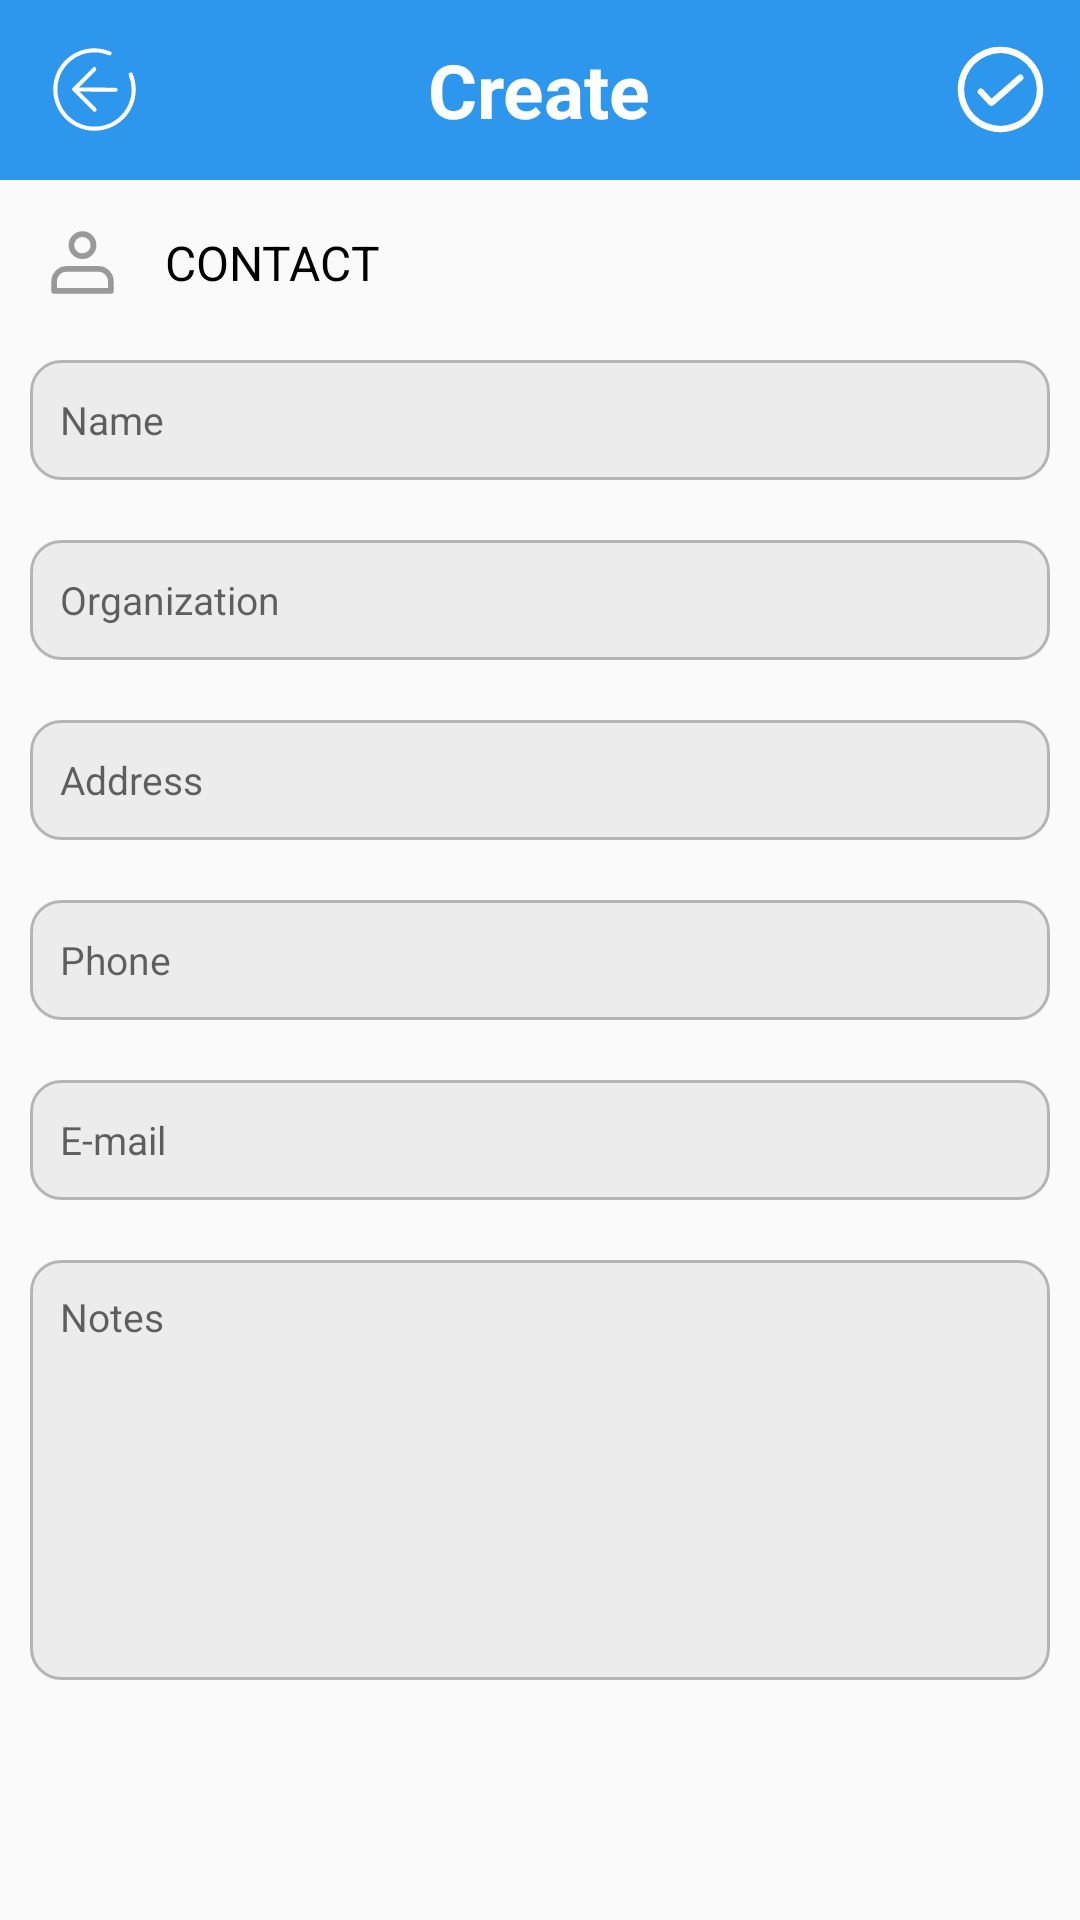

Write the Android layout XML for this screen, with the resource values it uses.
<!-- AndroidManifest.xml: application theme Theme.ScanCode -->
<!-- res/layout/act_create.xml -->
<?xml version="1.0" encoding="utf-8"?>
<RelativeLayout xmlns:android="http://schemas.android.com/apk/res/android"
    xmlns:app="http://schemas.android.com/apk/res-auto"
    xmlns:tools="http://schemas.android.com/tools"
    android:layout_width="match_parent"
    android:layout_height="match_parent"
    android:fitsSystemWindows="true"
    tools:context=".ui.CreateAct">

    <RelativeLayout
        android:id="@+id/title_Rlayout"
        android:layout_width="match_parent"
        android:layout_height="60dp"
        android:background="#2C97EC">

        <ImageView
            android:id="@+id/ic_back"
            android:layout_width="33dp"
            android:layout_height="33dp"
            android:layout_centerVertical="true"
            android:layout_marginStart="15dp"
            android:src="@drawable/ic_back" />

        <TextView
            android:layout_width="wrap_content"
            android:layout_height="wrap_content"
            android:layout_centerInParent="true"
            android:text="Create"
            android:textColor="@color/white"
            android:textSize="25sp"
            android:textStyle="bold" />

        <ImageView
            android:id="@+id/ic_create"
            android:layout_width="33dp"
            android:layout_height="33dp"
            android:layout_alignParentEnd="true"
            android:layout_centerVertical="true"
            android:layout_marginEnd="10dp"
            android:src="@drawable/ic_ok" />
    </RelativeLayout>

    <RelativeLayout
        android:id="@+id/title_layout"
        android:layout_width="match_parent"
        android:layout_height="wrap_content"
        android:layout_below="@+id/title_Rlayout"
        android:layout_marginTop="15dp">


        <ImageView
            android:id="@+id/ic_icon"
            android:layout_width="25dp"
            android:layout_height="25dp"
            android:layout_centerVertical="true"
            android:layout_marginStart="15dp"
            android:src="@drawable/ic_contacts" />

        <TextView
            android:id="@+id/text_type"
            android:layout_width="wrap_content"
            android:layout_height="wrap_content"
            android:layout_centerVertical="true"
            android:layout_marginStart="15dp"
            android:layout_toEndOf="@+id/ic_icon"
            android:text="contact"
            android:textAllCaps="true"
            android:textColor="@color/black"
            android:textSize="16sp" />


    </RelativeLayout>


    <LinearLayout
        android:layout_width="match_parent"
        android:layout_height="wrap_content"
        android:layout_below="@+id/title_layout"
        android:orientation="vertical">

        <EditText
            android:id="@+id/name"
            android:layout_width="match_parent"
            android:layout_height="40dp"
            android:layout_marginStart="10dp"
            android:layout_marginTop="20dp"
            android:layout_marginEnd="10dp"
            android:maxLines="1"
            android:textColor="@color/black"
            android:textSize="13sp"
            android:background="@drawable/type_shape"
            android:hint="Name"/>

        <EditText
            android:id="@+id/Organization"
            android:layout_width="match_parent"
            android:layout_height="40dp"
            android:layout_marginStart="10dp"
            android:layout_marginTop="20dp"
            android:layout_marginEnd="10dp"
            android:maxLines="1"
            android:textSize="13sp"
            android:textColor="@color/black"
            android:background="@drawable/type_shape"
            android:hint="Organization"/>

        <EditText
            android:id="@+id/Address"
            android:layout_width="match_parent"
            android:layout_height="40dp"
            android:layout_marginStart="10dp"
            android:layout_marginTop="20dp"
            android:layout_marginEnd="10dp"
            android:maxLines="1"
            android:textColor="@color/black"
            android:textSize="13sp"
            android:background="@drawable/type_shape"
            android:hint="Address"/>
        <EditText
            android:id="@+id/Phone"
            android:layout_width="match_parent"
            android:layout_height="40dp"
            android:layout_marginStart="10dp"
            android:layout_marginTop="20dp"
            android:layout_marginEnd="10dp"
            android:maxLines="1"
            android:textSize="13sp"
            android:textColor="@color/black"
            android:background="@drawable/type_shape"
            android:hint="Phone"/>
        <EditText
            android:id="@+id/mail"
            android:layout_width="match_parent"
            android:layout_height="40dp"
            android:layout_marginStart="10dp"
            android:layout_marginTop="20dp"
            android:textColor="@color/black"
            android:layout_marginEnd="10dp"
            android:maxLines="1"
            android:textSize="13sp"
            android:visibility="visible"
            android:background="@drawable/type_shape"
            android:hint="E-mail"/>
        <EditText
            android:id="@+id/Notes"
            android:layout_width="match_parent"
            android:layout_height="140dp"
            android:layout_marginStart="10dp"
            android:layout_marginTop="20dp"
            android:layout_marginEnd="10dp"
            android:gravity="top"
            android:textColor="@color/black"
            android:textSize="13sp"
            android:background="@drawable/type_shape"
            android:hint="Notes"/>
    </LinearLayout>
    <ImageView
        android:id="@+id/testQR"
        android:layout_width="wrap_content"
        android:layout_height="wrap_content"
        android:layout_centerVertical="true"
        android:layout_centerHorizontal="true"/>
</RelativeLayout>
<!-- resources referenced by this layout -->
<resources>
  <!-- drawable ic_back (drawable) -->
  <vector xmlns:android="http://schemas.android.com/apk/res/android"
      android:width="200dp"
      android:height="200dp"
      android:viewportWidth="1024"
      android:viewportHeight="1024">
    <path
        android:pathData="M675.33,117.72A425.43,425.43 0,0 0,512 85.33C276.35,85.33 85.33,276.35 85.33,512s191.02,426.67 426.67,426.67 426.67,-191.02 426.67,-426.67c0,-56.75 -11.09,-112 -32.38,-163.33a21.33,21.33 0,0 0,-39.4 16.34A382.76,382.76 0,0 1,896 512c0,212.07 -171.93,384 -384,384S128,724.07 128,512 299.93,128 512,128c51.11,0 100.8,9.98 146.99,29.12a21.33,21.33 0,0 0,16.34 -39.4zM350.63,490.73l174.46,-174.49a21.14,21.14 0,0 0,-0.19 -29.97,21.14 21.14,0 0,0 -29.97,-0.19l-208.26,208.26a20.82,20.82 0,0 0,-6.12 14.98c0.04,5.42 2.13,10.84 6.31,15l211.18,211.2a21.14,21.14 0,0 0,29.97 0.21,21.14 21.14,0 0,0 -0.21,-29.97l-172.63,-172.63 375,2.6a20.69,20.69 0,0 0,21.03 -21.03,21.48 21.48,0 0,0 -21.33,-21.33l-379.24,-2.62z"
        android:fillColor="@color/white"/>
  </vector>
  <!-- drawable ic_contacts: vector/xml drawable (drawable, 2384 chars, omitted) -->
  <!-- drawable ic_ok (drawable) -->
  <vector xmlns:android="http://schemas.android.com/apk/res/android"
      android:width="200dp"
      android:height="200dp"
      android:viewportWidth="1024"
      android:viewportHeight="1024">
    <path
        android:fillColor="@color/white"
        android:pathData="M331.3,511.35a32.73,32.73 0,0 0,-47.7 44.8l104.65,111.56a40.91,40.91 0,0 0,56.78 2.78l293.07,-256.58a32.73,32.73 0,0 0,-43.12 -49.25l-275.24,240.95 -88.45,-94.25z"/>
    <path
        android:fillColor="@color/white"
        android:pathData="M512,953.82c244.02,0 441.82,-197.8 441.82,-441.82C953.82,267.98 756.02,70.18 512,70.18 267.98,70.18 70.18,267.98 70.18,512c0,244.02 197.8,441.82 441.82,441.82zM512,888.36a376.36,376.36 0,1 1,0 -752.73,376.36 376.36,0 0,1 0,752.73z"/>
  </vector>
  <!-- drawable type_shape (drawable) -->
  <?xml version="1.0" encoding="utf-8"?>
  <shape xmlns:android="http://schemas.android.com/apk/res/android"
      android:shape="rectangle" >
  
      
      <solid android:color="#ECECEC" />
  
  
      
      <corners android:radius="10dip" />
  
      
      <padding
          android:bottom="10dp"
          android:left="10dp"
          android:right="10dp"
          android:top="10dp" />
  
      <stroke android:width="1dp" android:color="#B5B5B5" />
  </shape>
  <style name="Theme.ScanCode" parent="Theme.MaterialComponents.DayNight.NoActionBar.Bridge">
          
          <item name="colorPrimary">@color/purple_500</item>
          <item name="colorPrimaryVariant">@color/purple_700</item>
          <item name="colorOnPrimary">@color/white</item>
          
          <item name="colorSecondary">@color/teal_200</item>
          <item name="colorSecondaryVariant">@color/teal_700</item>
          <item name="colorOnSecondary">@color/black</item>
          
  
          
  
  
          <item name="android:statusBarColor">@android:color/transparent</item>
          
          <item name="android:windowTranslucentNavigation">true</item>
          <item name="android:windowDrawsSystemBarBackgrounds">true</item>
          <item name="android:windowLightStatusBar">true</item>
      </style>
  <!-- not gathered from this repository: default colours our renderer supplied (Android Studio template values) -->
  <color name="purple_500">#FF6200EE</color>
  <color name="purple_700">#FF3700B3</color>
  <color name="teal_200">#FF03DAC5</color>
  <color name="teal_700">#FF018786</color>
  <color name="black">#FF000000</color>
  <color name="white">#FFFFFFFF</color>
</resources>
